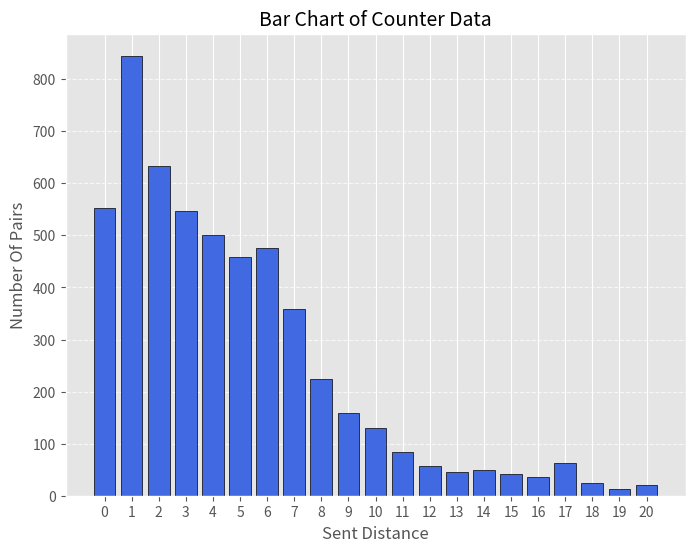

Generate this figure with matplotlib:
import matplotlib.pyplot as plt
from collections import Counter

# Data
data = Counter({1: 845, 2: 634, 0: 552, 3: 546, 4: 500, 6: 476, 5: 459, 7: 358, 8: 224, 9: 159, 10: 130, 11: 84, 17: 62, 12: 57, 14: 50, 13: 46, 15: 41, 16: 35, 18: 24, 20: 20, 19: 13})

# Extract keys and values
keys = list(data.keys())
values = list(data.values())

# Define plot style
plt.style.use('ggplot')

# Create bar chart
plt.figure(figsize=(8, 6))
plt.bar(keys, values, color='royalblue', edgecolor='black')

# Labels and title
plt.xlabel("Sent Distance", fontsize=12)
plt.ylabel("Number Of Pairs", fontsize=12)
plt.title("Bar Chart of Counter Data", fontsize=14)

# Ensure all keys are shown
plt.xticks(keys, fontsize=10)
plt.yticks(fontsize=10)

# Show grid for better readability
plt.grid(axis='y', linestyle='--', alpha=0.7)

# Display the plot
plt.show()
